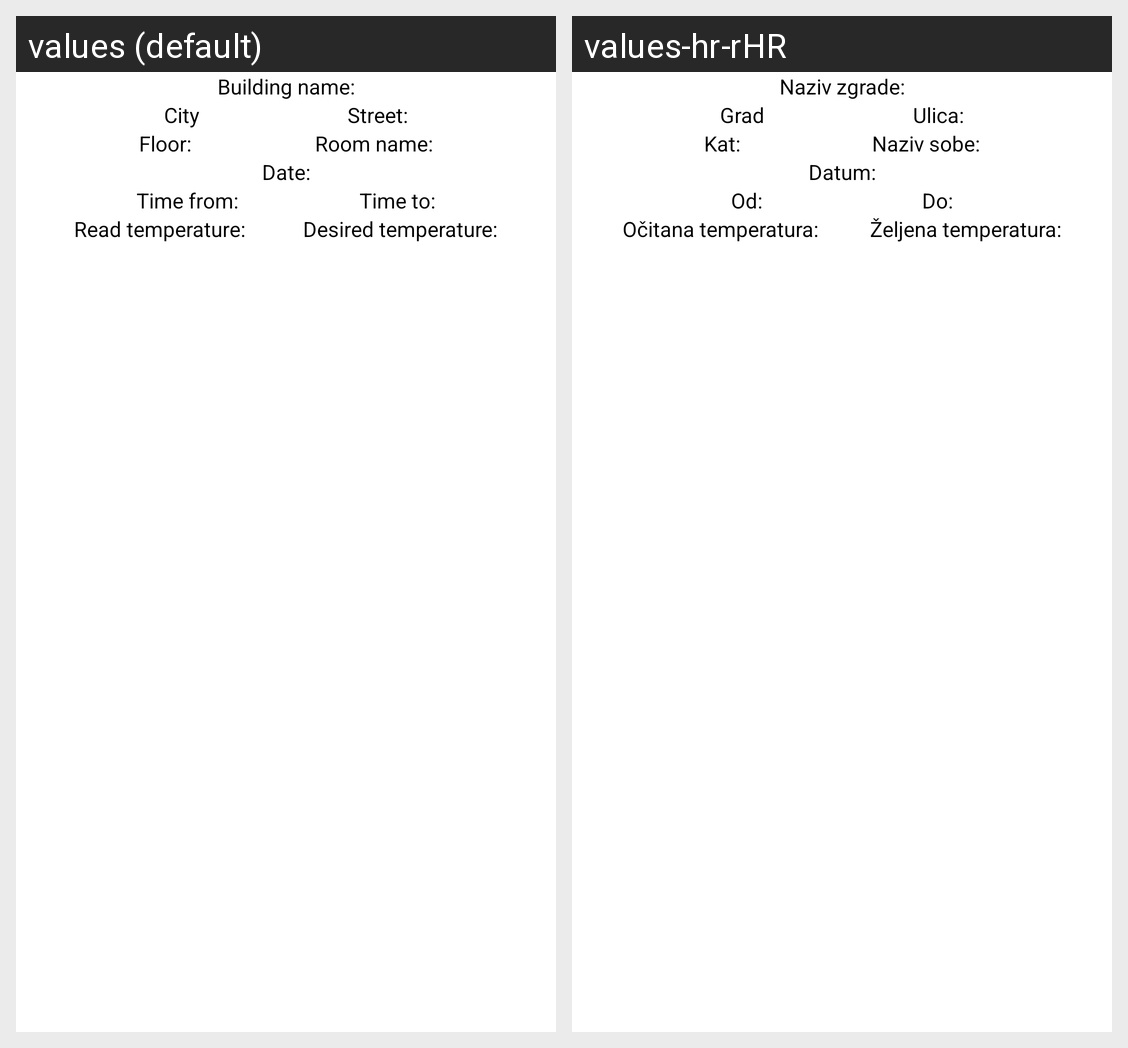

Locale-by-locale string values for the Android screen shown in this grid:
Android screen res/layout/fragment_heating_history_item.xml rendered under 2 locales, left to right: values (default), values-hr-rHR. Device: Nexus 5 (rendered at 1080×1920; each locale shown at half size, 540×960, under a caption strip naming it); theme Theme.VanaTherm.
Strings drawn on this screen, with the default value and each locale's value (text and hints the layout hard-codes, and strings that could not be matched under every locale, appear in the picture but are not listed):

buildingName
  values: Building name:
  values-hr-rHR: Naziv zgrade:

city
  values: City
  values-hr-rHR: Grad

street
  values: Street:
  values-hr-rHR: Ulica:

floor
  values: Floor:
  values-hr-rHR: Kat:

roomName
  values: Room name:
  values-hr-rHR: Naziv sobe:

date
  values: Date:
  values-hr-rHR: Datum:

timeFrom
  values: Time from:
  values-hr-rHR: Od:

timeTo
  values: Time to:
  values-hr-rHR: Do:

atmTemperature
  values: Read temperature:
  values-hr-rHR: Očitana temperatura:

desiredTemperature
  values: Desired temperature:
  values-hr-rHR: Željena temperatura:
